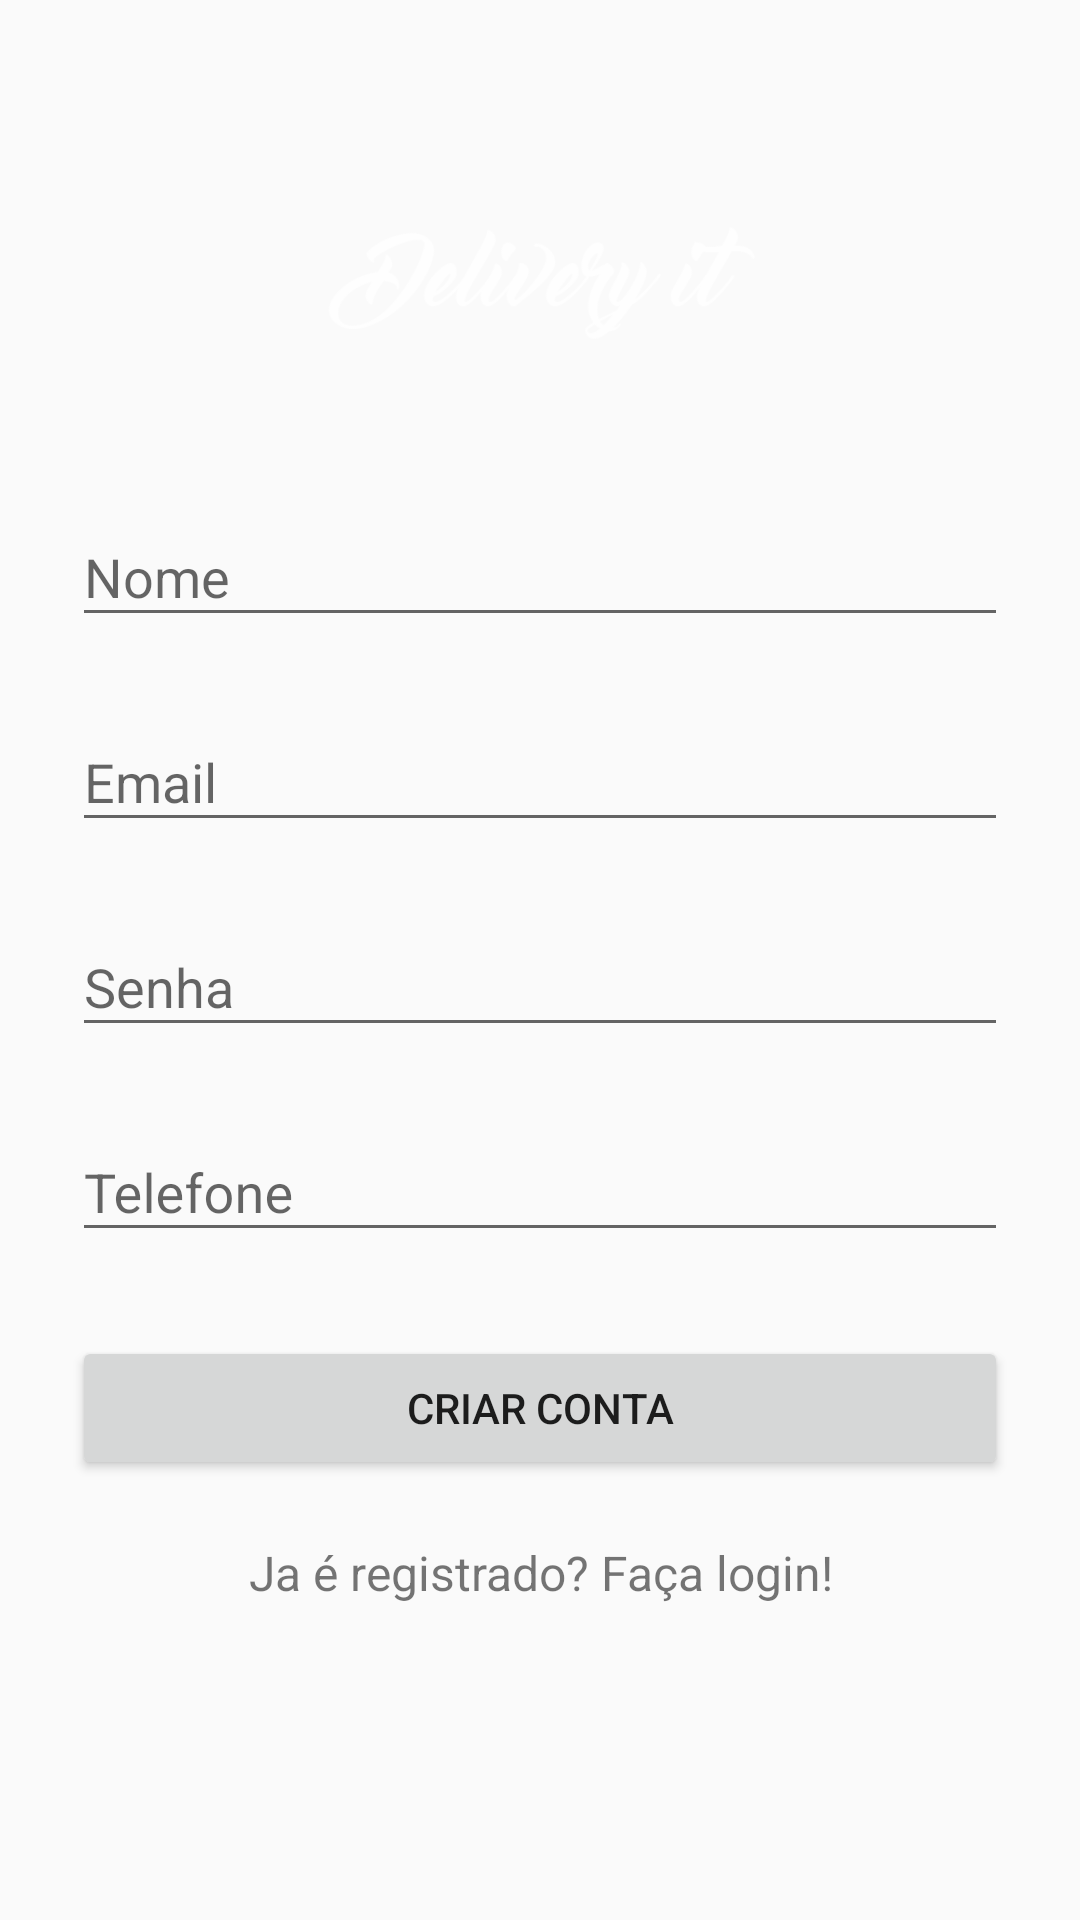

This screen was rendered from an Android layout file. Write that file and the resources it references.
<!-- AndroidManifest.xml: application theme AppTheme -->
<!-- res/layout/activity_registrar.xml -->
<?xml version="1.0" encoding="utf-8"?>
<ScrollView
    xmlns:android="http://schemas.android.com/apk/res/android"
    android:layout_width="fill_parent"
    android:layout_height="fill_parent"
    android:fitsSystemWindows="true">

    <LinearLayout
        android:descendantFocusability="beforeDescendants"
        android:focusableInTouchMode="true"
        android:orientation="vertical"
        android:layout_width="match_parent"
        android:layout_height="wrap_content"
        android:paddingTop="56dp"
        android:paddingLeft="24dp"
        android:paddingRight="24dp">

        <ImageView android:src="@drawable/logo"
            android:layout_width="wrap_content"
            android:layout_height="72dp"
            android:layout_marginBottom="24dp"
            android:layout_gravity="center_horizontal" />

        
        <android.support.design.widget.TextInputLayout
            android:layout_width="match_parent"
            android:layout_height="wrap_content"
            android:layout_marginTop="8dp"
            android:layout_marginBottom="8dp">
            <EditText android:id="@+id/input_name"
                android:layout_width="match_parent"
                android:layout_height="wrap_content"
                android:inputType="textCapWords"
                android:hint="Nome" />
        </android.support.design.widget.TextInputLayout>

        
        <android.support.design.widget.TextInputLayout
            android:layout_width="match_parent"
            android:layout_height="wrap_content"
            android:layout_marginTop="8dp"
            android:layout_marginBottom="8dp">
            <EditText android:id="@+id/input_email"
                android:layout_width="match_parent"
                android:layout_height="wrap_content"
                android:inputType="textEmailAddress"
                android:hint="Email" />
        </android.support.design.widget.TextInputLayout>

        
        <android.support.design.widget.TextInputLayout
            android:layout_width="match_parent"
            android:layout_height="wrap_content"
            android:layout_marginTop="8dp"
            android:layout_marginBottom="8dp">
            <EditText android:id="@+id/input_password"
                android:layout_width="match_parent"
                android:layout_height="wrap_content"
                android:inputType="textPassword"
                android:hint="Senha"/>
        </android.support.design.widget.TextInputLayout>

        
        <android.support.design.widget.TextInputLayout
            android:layout_width="match_parent"
            android:layout_height="wrap_content"
            android:layout_marginTop="8dp"
            android:layout_marginBottom="8dp">
            <EditText android:id="@+id/input_telefone"
                android:layout_width="match_parent"
                android:layout_height="wrap_content"
                android:inputType="phone"
                android:hint="Telefone"/>
        </android.support.design.widget.TextInputLayout>

        
        <android.support.v7.widget.AppCompatButton
            android:id="@+id/btn_signup"
            android:layout_width="fill_parent"
            android:layout_height="wrap_content"
            android:layout_marginTop="20dp"
            android:layout_marginBottom="20dp"
            android:padding="12dp"
            android:text="Criar conta"/>

        <TextView android:id="@+id/link_login"
            android:layout_width="fill_parent"
            android:layout_height="wrap_content"
            android:layout_marginBottom="20dp"
            android:text="Ja é registrado? Faça login!"
            android:gravity="center"
            android:textSize="16dip"/>

    </LinearLayout>
</ScrollView>
<!-- resources referenced by this layout -->
<resources>
  <!-- drawable logo: png bitmap (drawable, 9811 bytes) -->
  <style name="AppTheme" parent="Theme.AppCompat.Light.NoActionBar">
          
      </style>
</resources>
